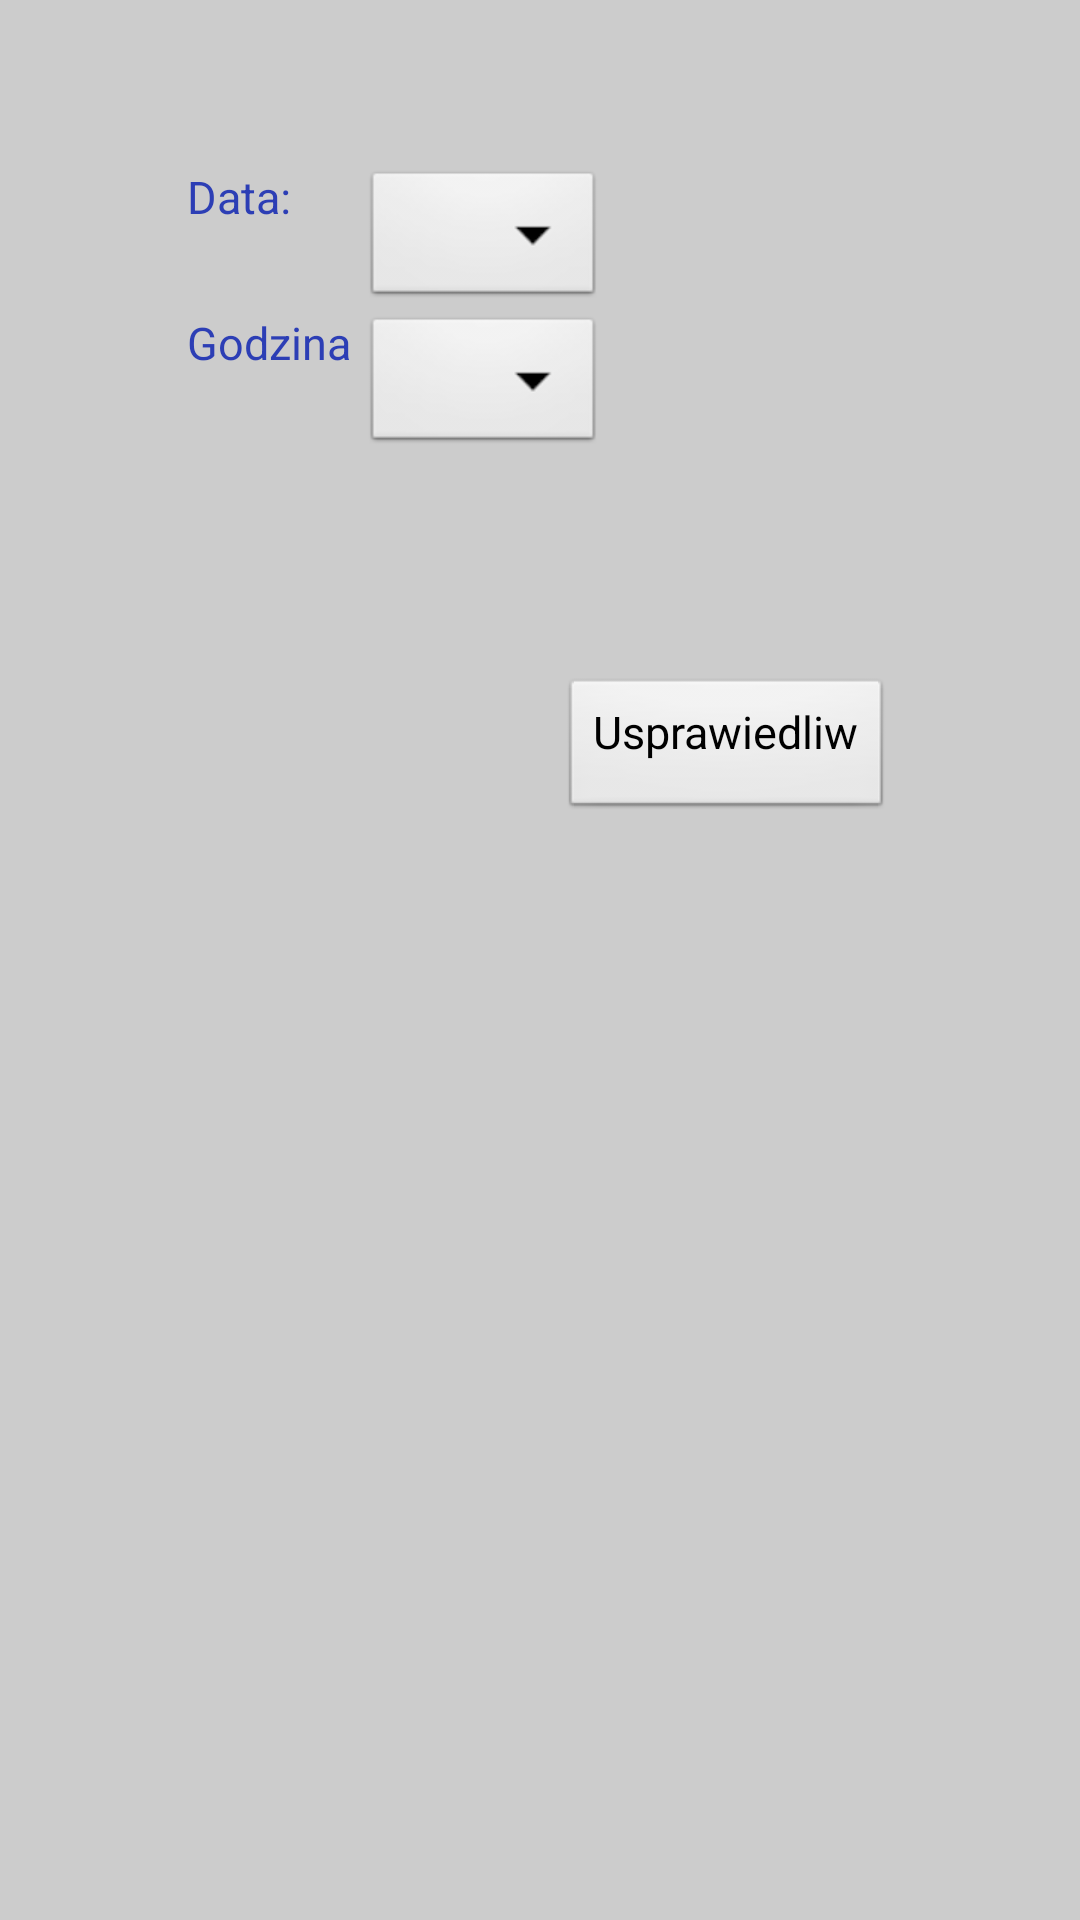

Produce the Android XML layout that renders to this screen, including the resource entries it uses.
<!-- AndroidManifest.xml: application theme themeApp -->
<!-- res/layout/activity_wychowawca_usprawiedliw.xml -->
<RelativeLayout xmlns:android="http://schemas.android.com/apk/res/android"
    xmlns:tools="http://schemas.android.com/tools"
    android:layout_width="match_parent"
    android:layout_height="match_parent"
    tools:context="${relativePackage}.${activityClass}" >

    <TextView
        android:id="@+id/info"
        android:layout_width="wrap_content"
        android:layout_height="wrap_content"
        android:layout_alignParentLeft="true"
        android:layout_alignParentTop="true"
        />

    <TextView
        android:id="@+id/textView1"
        android:layout_width="wrap_content"
        android:layout_height="wrap_content"
        android:layout_alignParentLeft="true"
        android:layout_below="@+id/info"
        android:layout_marginTop="35dp"
        android:text="Data:" />

    <Spinner
        android:id="@+id/data"
        android:layout_width="wrap_content"
        android:layout_height="wrap_content"
        android:layout_alignTop="@+id/textView1"
        android:layout_marginLeft="24dp"
        android:layout_toRightOf="@+id/textView1" />

    <TextView
        android:id="@+id/textView2"
        android:layout_width="wrap_content"
        android:layout_height="wrap_content"
        android:layout_alignParentLeft="true"
        android:layout_below="@+id/data"
        android:text="Godzina " />

    <Spinner
        android:id="@+id/godzina"
        android:layout_width="wrap_content"
        android:layout_height="wrap_content"
        android:layout_alignLeft="@+id/data"
        android:layout_alignTop="@+id/textView2" />

    <Button
        android:id="@+id/button1"
        android:layout_width="wrap_content"
        android:layout_height="wrap_content"
        android:layout_below="@+id/godzina"
        android:layout_centerHorizontal="true"
        android:layout_marginTop="73dp"
        android:onClick="onUsprawiedliw"
        android:text="Usprawiedliw" />

</RelativeLayout>
<!-- resources referenced by this layout -->
<resources>
  <style name="themeApp" parent="@android:style/Theme.Light.NoTitleBar">
          <item name="android:textColor">#2C3EB5</item>
          <item name="android:background">#CCCCCC</item>
          <item name="android:textSize">15sp</item>
          <item name="android:name">Mobile Diary</item>
   		<item name="android:textColorHighlight">#125A84</item>
   		<item name="android:gravity">center_horizontal</item>
   		<item name="android:paddingTop">0dp</item>
   	
      </style>
</resources>
